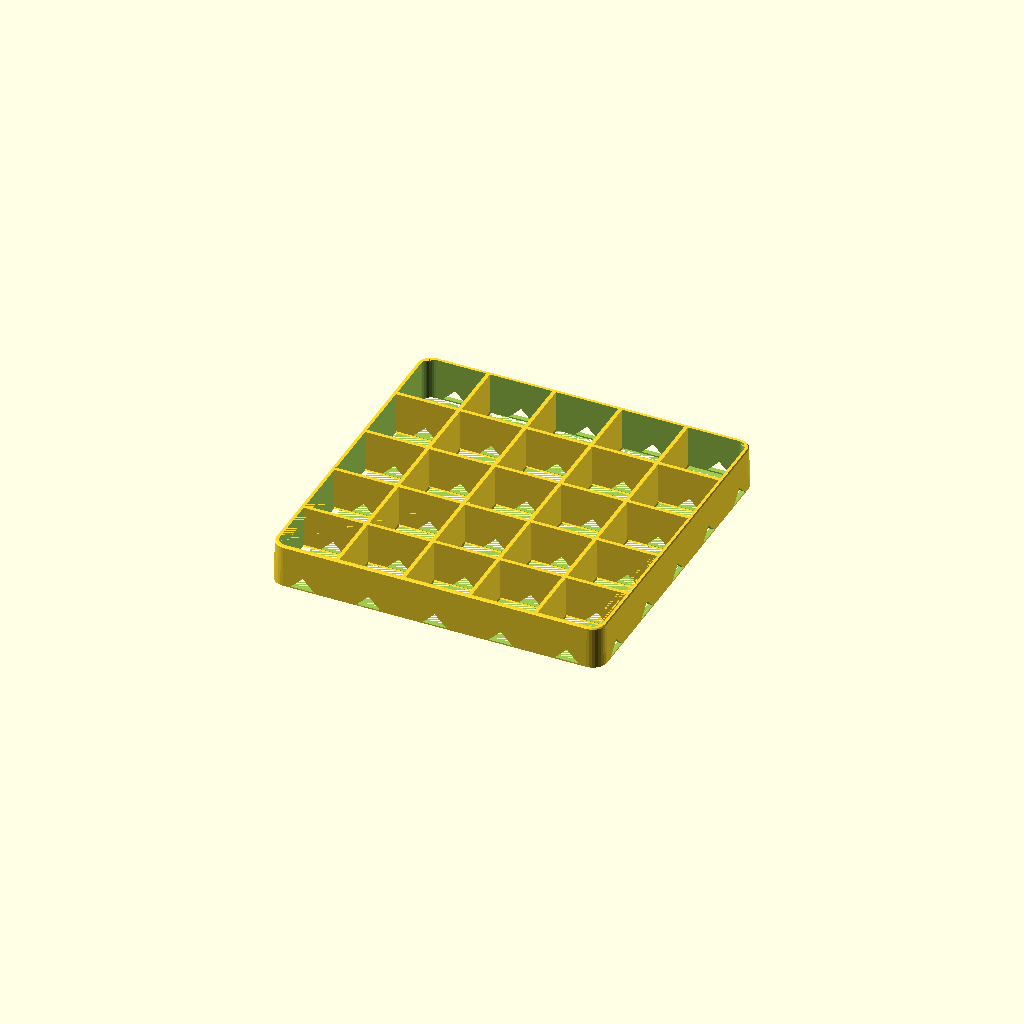
Cell 1: the model at its default parameters.
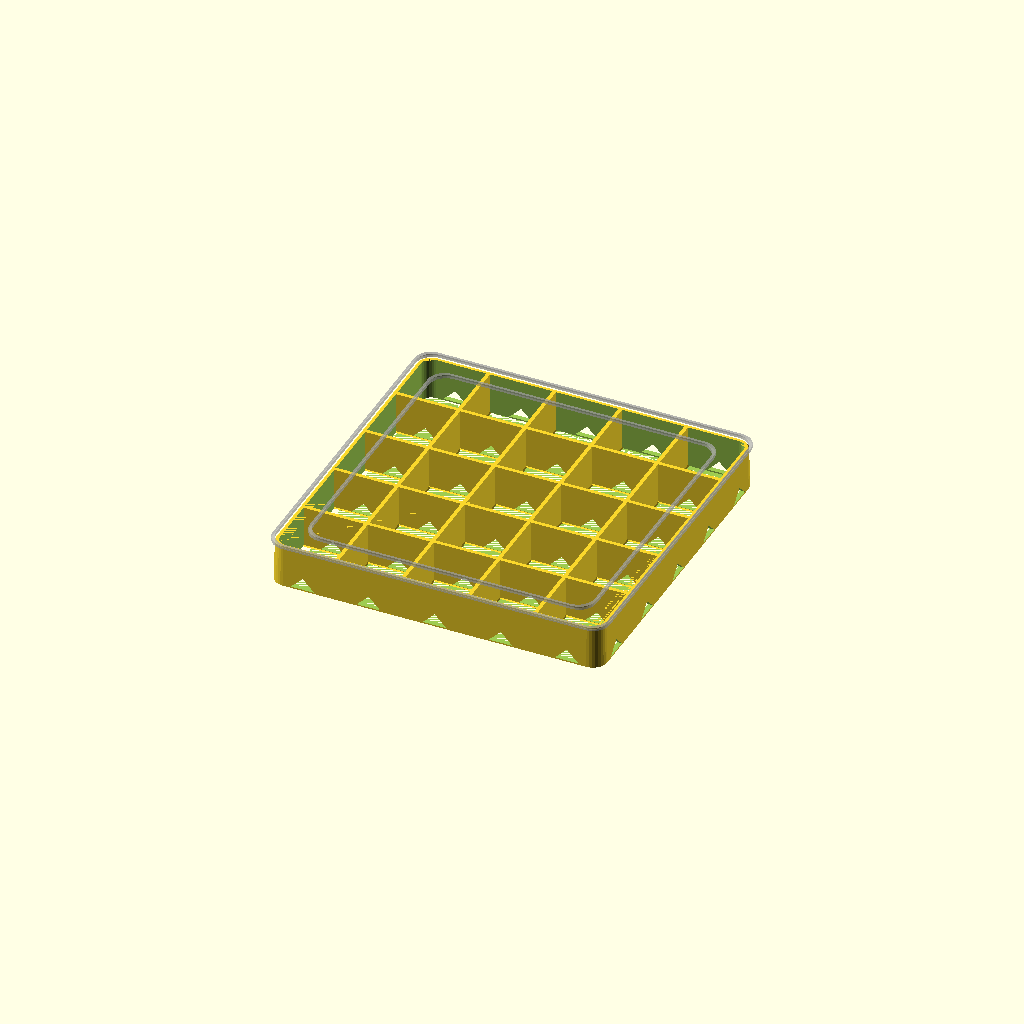
Cell 2: the same model with show_pot = true.
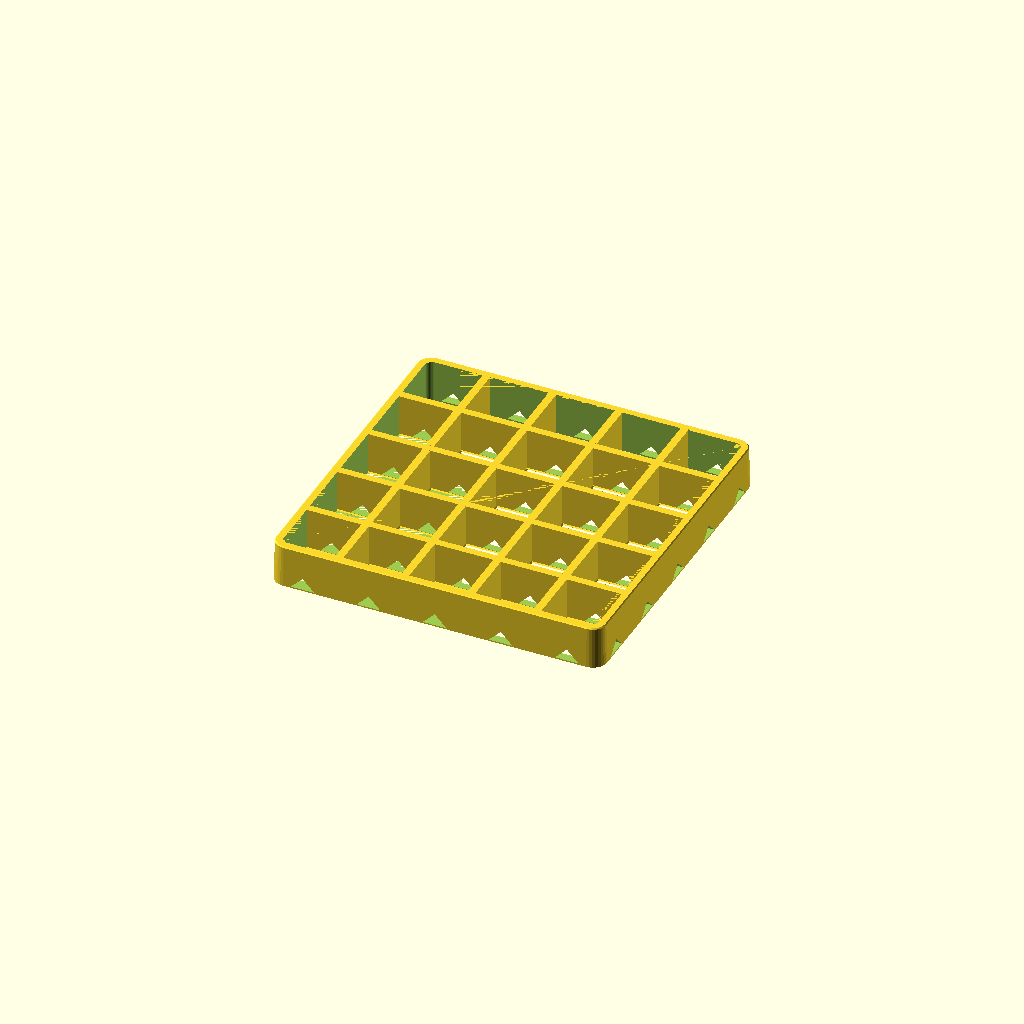
Cell 3: the same model with nozzle_diameter = 0.8.
All cells are drawn from one camera (rotation 55°, 0°, 25°, orthographic, colour scheme Cornfield), so only the parameter changes between them.
The OpenSCAD source (3d-models/outdoor-plant-pot-stand/pot-stand-v1.scad):
// === DESCRIPTION ===
// Outdoor Plant Pot Stand (pot riser / plinth): a square open-lattice slab that a
// tapered square glazed ceramic pot sits on, out on brick pavers against a house wall.
// It lifts the pot ~25mm clear of the pavers so the drain hole in the centre of the
// pot's base can actually drain: water falls straight through the open lattice, then
// runs out sideways through triangular channels cut into the bottom of every rib and
// through the outer wall. That stops the pot standing in its own water (root rot,
// mosquito water, tannin staining and lime bloom on the pavers) and lets air dry the
// pot base.
//
// The pots vary: their square bases are anywhere from 170mm to 200mm across. One
// stand size therefore has to suit the whole range, which drives the two key ideas:
//   - The whole top surface is ONE flat plane (every rib top and the outer wall top
//     are coplanar at z = stand_height). Any base from ~120mm to stand_size lands flat
//     on it, so there is no size-specific seat, ledge or locating lip to foul a
//     different pot. No rocking on a partially-supported ledge.
//   - The lattice runs edge to edge, so ribs sit under the *middle* of the smallest
//     pot AND under the outer edge of the biggest one. A 170mm base lands on 4 ribs
//     per axis; a 196mm base lands on all of them plus the outer wall.
//   Default stand_size = 196mm: 2mm inside the biggest pot (so it hides underneath
//   it) and standing 13mm proud of the smallest one, like a plinth.
//
// Design decisions:
//   - Vertical-wall lattice, no top or bottom skin. Prints as pure perimeters (no
//     infill, no solid layers): every wall is loaded in compression across the layers,
//     which is FDM's strong direction, and it is the lightest way to get this stiff
//     (~153g). Load path for the design_load_kg = 30kg pot: 51cm^2 of wall section at
//     the seat, 32cm^2 where the drain channels narrow it at ground level, so 0.09MPa
//     — ~500x below PETG's cold yield and ~20x below the deliberately hot-and-tired
//     max_bearing_mpa allowable, which the build asserts. No creep in summer sun.
//   - Open cells top-to-bottom, so water never has to find a hole: it drops through
//     whichever cell is under the pot's drain hole. An ODD cell count (n_cells) is
//     forced so a whole open cell sits dead centre under that drain hole.
//   - Drain channels: instead of drilling holes, a 45deg triangular channel is
//     subtracted along every cell-centre line in both X and Y. That notches every
//     rib and both faces of the outer wall in one operation, giving a connected
//     drainage grid with an exit on all four sides. The 45deg apex is self-supporting,
//     so no bridge and no supports (PETG bridges poorly).
//   - The channels sit on a drain_sill, they do NOT reach the plate. This is the whole
//     difference between a part that prints and one that peels: cut to z=0, the
//     channels chop the first layer into 36 disconnected islands averaging 0.9cm^2,
//     each with free ends for PETG to curl, and a slicer brim can only reach the ~20
//     touching the outer wall. On the sill the first layer is ONE connected grid of
//     72.8cm^2. Drainage barely notices - water steps over a 0.8mm sill.
//   - foot_flare widens every wall at the plate and tapers back at 45deg: a brim built
//     into the part, reaching the interior ribs no slicer brim can touch. It is what
//     takes the first layer from 51cm^2 to 73cm^2.
//   - Rounded corners (corner_r) + bottom chamfer: a 196mm PETG footprint wants to
//     lift at sharp corners; rounded corners and a small chamfer plus a brim fix that.
//   - Every wall is 5 perimeters (2.25mm), so the slicer fills all of them exactly and
//     nothing relies on gap fill. Two reasons it is not 4:
//       * A sideways knock - boot, broom, rake while weeding - bends a wall at its base,
//         which is PETG's weaker direction, unlike the vertical load. The outer wall is
//         the member left standing proud beside a smaller pot, and 2.25mm gives it +56%
//         section modulus. It is also a closed loop tied to the ribs every cell_pitch,
//         rather than a free fin.
//       * At 30kg the global margins are enormous either way, but the pot rests on the
//         rib TOPS, and a glazed ceramic base is rarely dead flat: the load can land on
//         a handful of rib crossings rather than every rib. Wider rib tops cut that
//         local contact stress by 25% for ~20g, which is cheap insurance on a paver that
//         reaches PETG's heat-deflection temperature in summer.
//   - Optional containment lip (rim_extra > 0) raises just the outer wall above the
//     seat plane to corral the pot. Sizing it is about the lip's INNER opening
//     (stand_size - 2*wall_thick), not the outer footprint, and these pots are
//     tapered, so the pot is wider at the top of the lip than at its base: the
//     assert requires opening >= pot base + 2*(lip_clear + pot_taper*rim_extra).
//     MEASURE the pot rim_extra mm above its base, not just its base, before trusting
//     pot_taper. For a 200mm pot and an 8mm lip that lands at stand_size = 212mm.
//
// Terminology -> code:
//   "the stand / slab"        -> stand_size, stand_height, pot_stand()
//   "the seat" (flat top)     -> stand_height (top plane of ribs AND outer wall)
//   "outer wall / rim"        -> wall_thick, rim_extra, outer_wall()
//   "ribs / lattice / grid"   -> rib_thick, n_cells, cell_pitch, ribs()
//   "cells" (the open squares)-> cell_open (clear opening), cell_centres()
//   "drain channels/notches"  -> drain_w, drain_h, drain_channels()
//   "containment lip/corral"  -> rim_extra, lip_clear, pot_taper, lip_opening
//   "pot footprint"           -> pot_base_min, pot_base_max, show_pot (preview only)
//   "how heavy the pot is"    -> design_load_kg, max_bearing_mpa, bearing_mpa (echoed)
//
// Common modifications:
//   Different pots            -> pot_base_min / pot_base_max, then re-check the echoed
//                                stand_size (derived as pot_base_max - 4)
//   Force an exact footprint  -> set stand_size directly (keep <= 216 for an X1C bed)
//   Taller / more airflow     -> stand_height (keep >= drain_h + 8*layer_height)
//   Less filament / faster    -> raise cell_target (bigger cells) or drop stand_height
//   Heavier pot               -> design_load_kg. The bearing assert fails if it no longer
//                                stacks up, and names what to change
//   Stronger / finer grid     -> lower cell_target AND min_cell_open together (min_cell_open
//                                caps the cell count on its own), or rib_walls 5 -> 6
//   More kick-resistant edge  -> outer_walls 5 -> 6
//   Add a lip that traps the  -> rim_extra = 8 AND stand_size = 212 (and cell_target
//     pot from sliding           = 42 to keep 5 cells). The assert prints the exact
//                                minimum stand_size if you get it wrong.
//   Bigger drain channels     -> drain_w (drain_h stays drain_w/2 to keep 45deg)
//   Part still lifting        -> raise foot_flare (more built-in brim) or drain_sill
//   Less water film under it  -> lower drain_sill, at the cost of first-layer strength
//
// Overall dimensions: 196 x 196 x 25mm, 197.2mm across the foot flare at the plate.
//   Fits the ~220mm auto-centred square
//   an X1C/P1 can print without touching the front-left filament-cutter exclusion.
// Coordinate system: X/Y = the square footprint, centred on the origin.
//   Z = height from the build plate; z = stand_height is the flat seat the pot rests on.
// NOTE: Model is in print orientation AND in use orientation — the preview is exactly
//   how it prints and exactly how it sits on the pavers.

// === PRINT SETTINGS ===
// Material: PETG (outdoor: Tg 75-85C so it will not sag on hot pavers in summer sun,
//   tough rather than brittle if kicked, and only moderate UV loss — 1-2 years to
//   ~25% strength loss, which this part has 1000x margin on. Print it in a LIGHT
//   colour for UV life. ASA/ASA-CF is the upgrade if you have an enclosure; PLA is a
//   bad idea here — it creeps and goes chalky in the weather.)
// Layer Height: 0.2mm
// Walls/Perimeters: 5. The whole part IS perimeters - every wall is 2.25mm, which is
//   exactly 5 at 0.45mm, so there is no gap fill and no infill anywhere.
// Infill: 0% (no infill and no top/bottom solid layers: it is an open lattice by
//   design. Bottom solid layers 0-1, top solid layers 0.)
// Supports: None required. Every wall is vertical; the only overhangs are the drain
//   channel apexes, which are 45deg and self-supporting.
// Orientation: As modelled — flat on the plate, z=0 is the ground face.
// Notes:
//   - Dry the PETG (60-65C / 4-6h). 240C nozzle for best layer bond, 30-40% fan.
//   - Use a BRIM (5-10mm) — a 196mm PETG footprint of thin walls likes to lift.
//   - X1C/P1: 196mm centred clears the 18x28mm front-left cutter exclusion. Do not
//     let the slicer shove it into the front-left corner.
//   - Every wall FLARES outward at the plate (foot_flare) instead of being chamfered
//     inward for elephant foot: this part has no mating surface, so squish costs
//     nothing, and adhesion is worth far more. Leave the slicer's own elephant-foot
//     compensation OFF or low - the flare wants to stay wide.
//   - Measured solid volume 126.0cm^3: ~160g in PETG, ~3h.

// === PARAMETERS ===
// Printer settings
nozzle_diameter = 0.4;
layer_height    = 0.2;
build_x         = 256;   // Bambu Lab X1 Carbon
build_y         = 256;
build_z         = 256;
bed_safe_xy     = 220;   // usable auto-centred square (front-left cutter exclusion)

// The pots this has to suit (square base, measured across the flats)
pot_base_min = 170;      // smallest pot base
pot_base_max = 200;      // largest pot base

// Stand
stand_size   = pot_base_max - 4;  // footprint, square. Just inside the biggest pot.
stand_height = 25;                // ground clearance under the pot = drainage + airflow
cell_target  = 35;                // target open-cell pitch; actual pitch divides evenly
corner_r     = 8;                 // outer corner radius (warp + shins)
rim_extra    = 0;                 // >0 raises the outer wall above the seat as a lip
                                  //   (needs stand_size >= pot_base_max + 4)

// Wall thicknesses, in whole perimeters
rib_walls   = 5;         // internal lattice ribs (only ever loaded in compression)
outer_walls = 5;         // outer wall - thicker because it is the one member left
                         //   exposed beside a smaller pot, so it takes the broom/boot

// Drainage
drain_w    = 14;         // width of the drain channels
drain_sill = 0.8;        // height of solid wall LEFT UNDER the channels (4 layers at
                         //   0.2mm). Critical for printing, not for drainage: cutting
                         //   the channels to z=0 chops the first layer into 36 tiny
                         //   islands with free ends, which is what makes a 196mm PETG
                         //   lattice peel off the plate. With the sill the first layer
                         //   is ONE connected grid. Water just steps over 0.8mm.

// First-layer adhesion
foot_flare = 0.6;        // every wall flares this much per side over its bottom
                         //   foot_flare mm (45deg, self-supporting) - a brim built into
                         //   the part, on the interior ribs where a slicer brim cannot
                         //   reach. 0 disables it.

// Load
design_load_kg  = 30;    // total weight carried: pot + wet soil + plant
max_bearing_mpa = 2;     // allowable bearing stress on the wall cross-sections. PETG
                         //   yields near 50MPa cold; 2 is a deliberately hot-and-tired
                         //   allowable, since pavers in summer sun reach PETG's HDT.

// Cell sizing / fit limits
min_cell_open = 30;      // smallest clear cell allowed (drainage under the pot's hole)
min_lift      = 20;      // least ground clearance that still drains and airs the base
lip_clear     = 3;       // slack per side between pot and containment lip (rim_extra > 0)
pot_taper     = 0.06;    // how much wider the pot gets per mm of height, PER SIDE.
                         //   0.06 = ~30mm total flare over a ~250mm tall pot, measured
                         //   off these pots. Only used to size the containment lip.

// Inspection aids (not for printing)
show_pot = false;        // true = ghost the smallest/largest pot footprints (drawn with
                         //   % so it is excluded from the CSG and never reaches the STL)
section  = 0;            // 1 = cut the model away at Y=0 to inspect it. Export with 0.

// === DERIVED CONSTANTS ===
// No mating tolerance constant: this is a single part with nothing plugging into it.
// The only fit is pot-to-lip, handled by lip_clear + pot_taper below.
extrusion_width = nozzle_diameter * 1.125;      // 0.45
rib_thick       = rib_walls * extrusion_width;  // 1.8
wall_thick      = outer_walls * extrusion_width;// 1.8
fudge           = 0.01;                         // boolean overlap
top_chamfer     = 0.6;                          // cosmetic chamfer on the top outer edge
rib_embed       = 0.6;                          // how far ribs bury into the outer wall
$fn             = $preview ? 32 : 64;

// Odd cell count so an open cell sits centred under the pot's drain hole.
// n_target is the count nearest cell_target; n_max is the most cells that still leave
// min_cell_open clear, so a bigger stand_size can never quietly starve the drain cell.
n_target   = max(3, 2 * floor(stand_size / cell_target / 2) + 1);
n_max      = max(concat([3],
                 [ for (n = [3 : 2 : 15])
                     if (stand_size / n - rib_thick >= min_cell_open) n ]));
n_cells    = min(n_target, n_max);
cell_pitch = stand_size / n_cells;
cell_open  = cell_pitch - rib_thick;            // clear opening of one cell
drain_h    = drain_w / 2;                       // 45deg apex => self-supporting
wall_h     = stand_height + rim_extra;          // outer wall height

// Load path. Two cross-sections matter: the seat (rib tops, full section) and the
// ground contact, where the drain channels have eaten drain_w out of every wall they
// cross. Both are estimates from the parameters, not measured off the mesh.
rib_len     = stand_size - 2 * wall_thick + 2 * rib_embed;
foot_thick  = rib_thick + 2 * foot_flare;       // rib width where it meets the plate
wall_foot   = wall_thick + foot_flare;          // outer wall ditto (flares outward only)
n_rib       = 2 * (n_cells - 1);                // interior ribs, both directions
ring_len    = 4 * (stand_size - 2 * corner_r) + 2 * PI * (corner_r - wall_thick / 2);
cross_area  = pow(n_cells - 1, 2) * pow(rib_thick, 2);   // rib/rib crossings, counted twice
seat_area   = n_rib * rib_len * rib_thick - cross_area + ring_len * wall_thick;
// narrowest section: the height band where the drain channels pass through the walls
min_section = n_rib * (rib_len - n_cells * drain_w) * rib_thick - cross_area
              + (ring_len - 4 * n_cells * drain_w) * wall_thick;
// what actually touches the build plate: full section once a sill keeps the channels
// off z=0, widened by the foot flare
plate_contact = (drain_sill > 0)
    ? n_rib * rib_len * foot_thick - pow(n_cells - 1, 2) * pow(foot_thick, 2)
      + ring_len * wall_foot
    : min_section;
load_n      = design_load_kg * 9.81;
bearing_mpa = load_n / min_section;

// Containment lip fit (rim_extra > 0): what matters is the lip's INNER opening, not the
// outer footprint, and the pot is wider at the top of the lip than at its base.
lip_opening = stand_size - 2 * wall_thick;
lip_needed  = pot_base_max + 2 * (lip_clear + pot_taper * rim_extra);

// Interior rib centrelines (the outer wall provides the boundary lines)
lines  = [ for (i = [1 : n_cells - 1]) -stand_size / 2 + i * cell_pitch ];
// Cell centres (one is exactly 0 because n_cells is odd)
centres = [ for (i = [0 : n_cells - 1]) -stand_size / 2 + (i + 0.5) * cell_pitch ];
// Interior ribs that fall under the smallest pot, with 2mm to spare from its edge
lines_under_small = [ for (p = lines) if (abs(p) < pot_base_min / 2 - 2) p ];

// === CONTRACTS (measurable acceptance criteria) ===
assert(pot_base_min <= pot_base_max,
       "pot_base_min must not exceed pot_base_max");
assert(stand_height >= min_lift,
       "stand_height below min_lift - too low to drain and air the pot base");
assert(drain_w <= 0.6 * cell_pitch,
       "drain channels wider than 60% of the cell pitch merge and undercut whole ribs");
assert(stand_size + 2 * foot_flare <= bed_safe_xy - 4,
       "footprint (including the foot flare) too big for the X1C's centred bed (220mm)");
assert(stand_size >= pot_base_max - 16,
       "stand too small: the biggest pot would overhang more than 8mm per side");
assert(len(lines_under_small) >= 4,
       "smallest pot lands on fewer than 4 ribs per axis - lower cell_target");
assert(n_cells % 2 == 1,
       "cell count must be odd so an open cell sits under the pot's centre drain hole");
assert(cell_open >= min_cell_open,
       "centre cell too small - water from the drain hole needs a clear cell");
assert(n_cells >= 3,
       "need at least 3 drain exits per side");
assert(stand_height - drain_sill - drain_h >= 8 * layer_height,
       "not enough wall left above the drain channels");
assert(drain_sill == 0 || drain_sill >= 3 * layer_height,
       "drain_sill must be 0 or at least 3 layers - a thinner sill is not worth having");
assert(foot_flare < (cell_pitch - rib_thick) / 4,
       "foot flare so wide the cell openings start closing up");
assert(drain_h == drain_w / 2,
       "drain channel must stay a 45deg apex to print without support");
assert(rib_thick >= 3 * extrusion_width && wall_thick >= 3 * extrusion_width,
       "walls thinner than 3 perimeters are too weak for an outdoor load-bearing part");
assert(corner_r > wall_thick,
       "corner radius must exceed the wall thickness");
assert(rim_extra == 0 || lip_opening >= lip_needed,
       str("containment lip too tight: inner opening ", lip_opening, "mm, needs ",
           lip_needed, "mm (pot base + taper over the lip height + clearance). ",
           "Raise stand_size to at least ", lip_needed + 2 * wall_thick, "mm."));
// last: it consumes every geometry contract above
assert(min_section > 0 && bearing_mpa <= max_bearing_mpa,
       str("bearing stress ", bearing_mpa, "MPa exceeds max_bearing_mpa ",
           max_bearing_mpa, "MPa at ", design_load_kg, "kg - thicken the walls ",
           "(rib_walls/outer_walls) or add cells (lower cell_target and min_cell_open)"));

echo(stand_size = stand_size, stand_height = stand_height, wall_h = wall_h,
     lip_opening = (rim_extra > 0) ? lip_opening : 0,
     design_load_kg = design_load_kg, bearing_mpa = bearing_mpa,
     seat_area_cm2 = seat_area / 100, min_section_cm2 = min_section / 100,
     plate_contact_cm2 = plate_contact / 100, drain_sill = drain_sill,
     n_cells = n_cells, cell_pitch = cell_pitch, cell_open = cell_open,
     rib_thick = rib_thick, drains_per_side = n_cells);

// === MODULES ===

// Centred square with rounded corners (2D)
module rounded_sq(size, r) {
    offset(r = r) square([size - 2 * r, size - 2 * r], center = true);
}

// Outer wall: a square ring, chamfered on the bottom outside edge (elephant foot)
// and on the top outside edge (cosmetic). Inner face left square so ribs meet it flat.
module outer_wall() {
    difference() {
        hull() {
            linear_extrude(fudge)
                rounded_sq(stand_size + 2 * foot_flare, corner_r + foot_flare);
            translate([0, 0, foot_flare])
                linear_extrude(wall_h - foot_flare - top_chamfer)
                    rounded_sq(stand_size, corner_r);
            translate([0, 0, wall_h - fudge])
                linear_extrude(fudge)
                    rounded_sq(stand_size - 2 * top_chamfer, corner_r - top_chamfer);
        }
        translate([0, 0, -fudge])
            linear_extrude(wall_h + 2 * fudge)
                rounded_sq(stand_size - 2 * wall_thick, corner_r - wall_thick);
    }
}

// Lattice ribs. Length reaches rib_embed into the outer wall on both sides so the
// solids share real volume (no bare-edge contact), and never past its outer face.
module ribs() {
    for (p = lines) {
        // running along Y
        translate([p, 0, stand_height / 2])
            cube([rib_thick, rib_len, stand_height], center = true);
        translate([p, 0, 0]) rib_foot();
        // running along X
        translate([0, p, stand_height / 2])
            cube([rib_len, rib_thick, stand_height], center = true);
        translate([0, p, 0]) rotate([0, 0, 90]) rib_foot();
    }
}

// A rib's built-in brim: widest at the plate, tapering back to the rib at 45deg, so it
// is self-supporting and adds first-layer area where a slicer brim can never reach.
module rib_foot() {
    if (foot_flare > 0)
        hull() {
            translate([-foot_thick / 2, -rib_len / 2, 0])
                cube([foot_thick, rib_len, fudge]);
            translate([-rib_thick / 2, -rib_len / 2, foot_flare])
                cube([rib_thick, rib_len, fudge]);
        }
}

// One drain channel: a 45deg triangular prism running the full width, sitting ON the
// sill rather than on the plate, so the first layer stays continuous.
module drain_channel(pos, along_x) {
    len = stand_size + 10;
    rotate([0, 0, along_x ? 90 : 0])
        translate([pos, 0, drain_sill])
            rotate([90, 0, 0])
                linear_extrude(height = len, center = true)
                    polygon([[-drain_w / 2, 0], [drain_w / 2, 0], [0, drain_h]]);
}

// The connected drainage grid: a channel on every cell-centre line, both directions.
// Channels cross only at cell centres, which are open cells, so they never
// over-thin a rib. Each channel notches the outer wall on both sides = an exit.
module drain_channels() {
    for (c = centres) {
        drain_channel(c, false);
        drain_channel(c, true);
    }
}

// Ghost of the pot footprints - preview only, excluded from the exported solid.
module pot_ghosts() {
    for (s = [pot_base_min, pot_base_max])
        %translate([0, 0, stand_height])
            linear_extrude(2) difference() {
                rounded_sq(s, 10);
                rounded_sq(s - 3, 10);
            }
}

// === ASSEMBLY / RENDER ===
module pot_stand() {
    difference() {
        union() {
            outer_wall();
            ribs();
        }
        drain_channels();
    }
}

if (section == 0) pot_stand();
else difference() {
    pot_stand();
    translate([-stand_size, -stand_size, -stand_size])
        cube([2 * stand_size, stand_size, 3 * stand_size]);
}
if (show_pot) pot_ghosts();
Parameter table extracted from the source (name, type, default, range or options):
nozzle_diameter: number, default 0.4
layer_height: number, default 0.2
build_x: number, default 256
build_y: number, default 256
build_z: number, default 256
bed_safe_xy: number, default 220
pot_base_min: number, default 170
pot_base_max: number, default 200
stand_height: number, default 25
cell_target: number, default 35
corner_r: number, default 8
rim_extra: number, default 0
rib_walls: number, default 5
outer_walls: number, default 5
drain_w: number, default 14
drain_sill: number, default 0.8
foot_flare: number, default 0.6
design_load_kg: number, default 30
max_bearing_mpa: number, default 2
min_cell_open: number, default 30
min_lift: number, default 20
lip_clear: number, default 3
pot_taper: number, default 0.06
show_pot: bool, default false
section: number, default 0
fudge: number, default 0.01
top_chamfer: number, default 0.6
rib_embed: number, default 0.6
